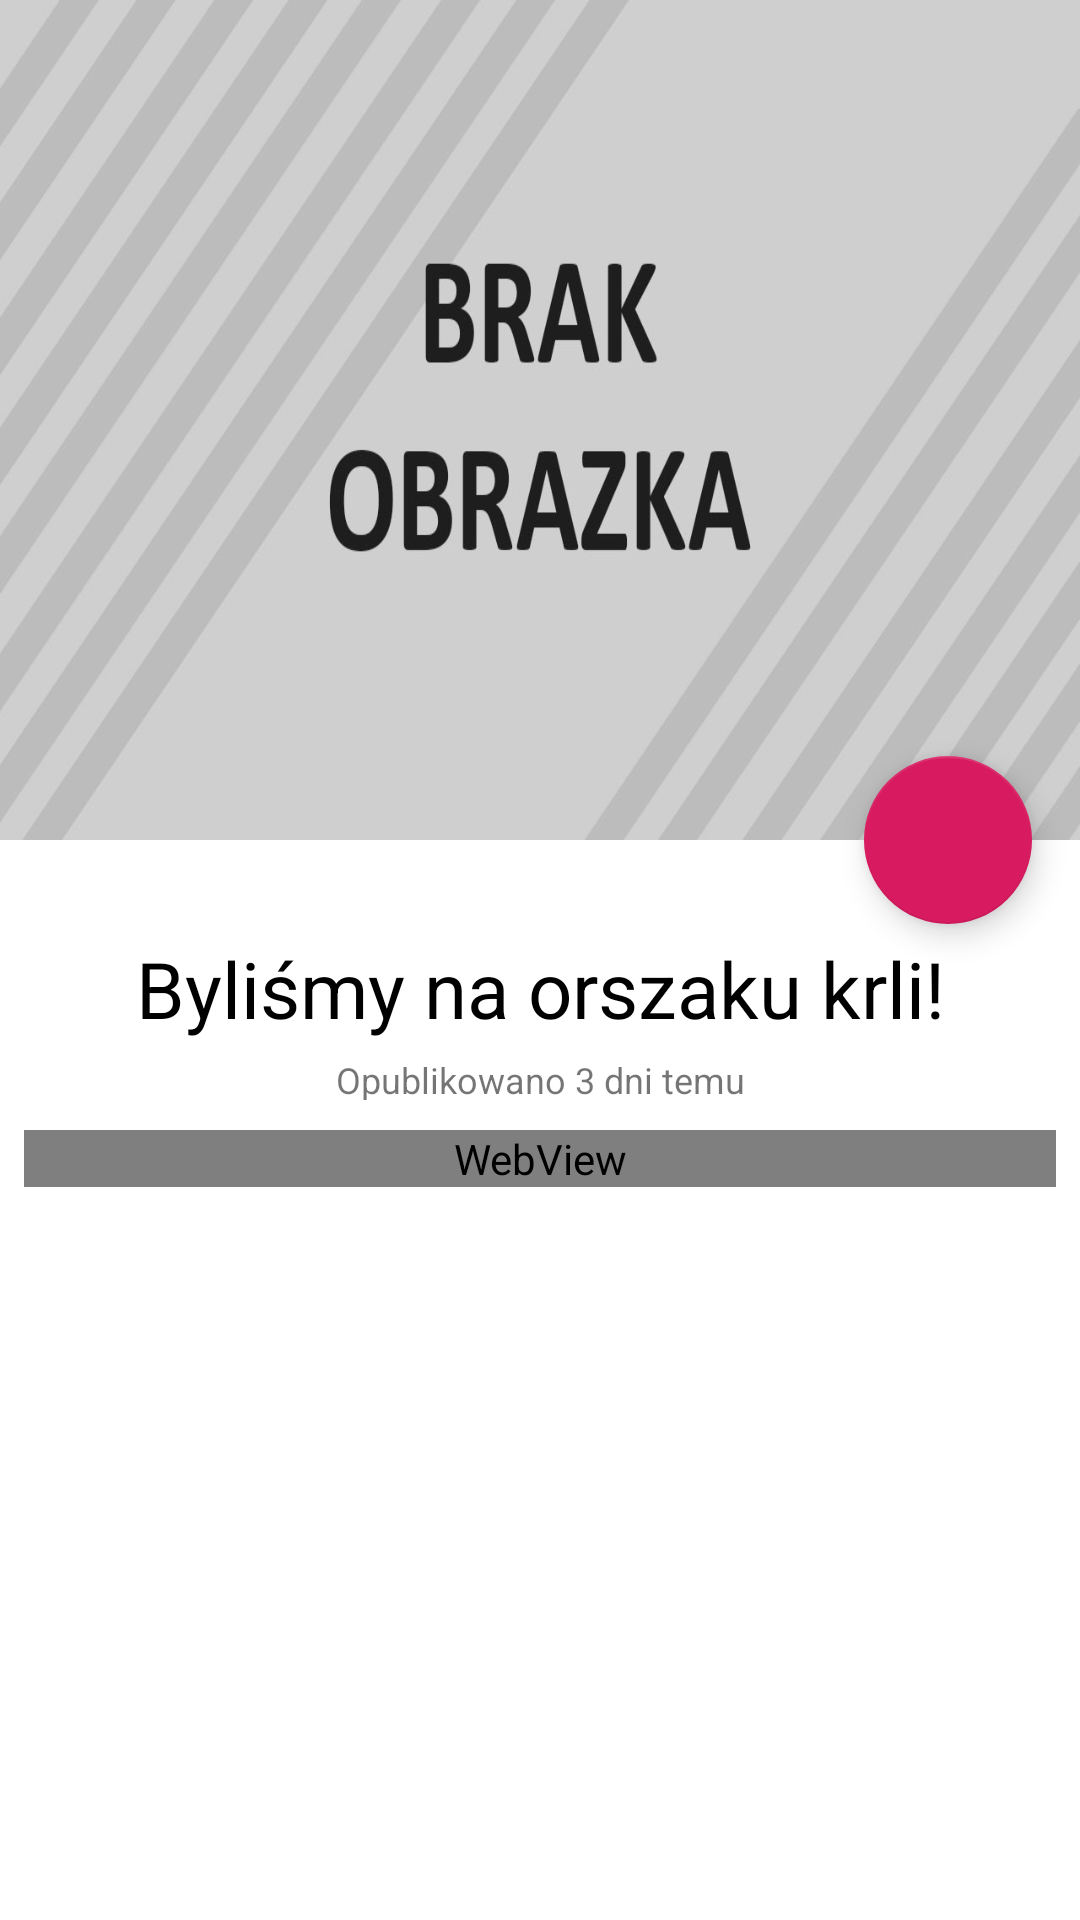

The Android layout XML behind this screen, and the referenced resources:
<!-- AndroidManifest.xml: application theme AppTheme -->
<!-- res/layout/activity_news_details.xml -->
<?xml version="1.0" encoding="utf-8"?>
<android.support.design.widget.CoordinatorLayout
        xmlns:android="http://schemas.android.com/apk/res/android"
        xmlns:app="http://schemas.android.com/apk/res-auto"
        xmlns:tools="http://schemas.android.com/tools"
        android:layout_width="match_parent"
        android:layout_height="match_parent"
        android:fitsSystemWindows="true"
        tools:context=".ScrollingActivity">

    <android.support.design.widget.AppBarLayout
            android:id="@+id/app_bar"
            android:fitsSystemWindows="true"
            android:layout_height="@dimen/app_bar_height"
            android:layout_width="match_parent"
            android:theme="@style/AppTheme.AppBarOverlay">

        <android.support.design.widget.CollapsingToolbarLayout
                android:id="@+id/toolbar_layout"
                android:fitsSystemWindows="true"
                android:layout_width="match_parent"
                android:layout_height="match_parent"
                app:toolbarId="@+id/newsDetailsToolbar"
                app:layout_scrollFlags="scroll|exitUntilCollapsed"
                app:contentScrim="?attr/colorPrimary">

            <ImageView
                    android:id="@+id/newsImage"
                    android:layout_width="match_parent"
                    android:layout_height="300dp"
                    android:background="@drawable/brakobrazka"
                    android:fitsSystemWindows="true"
                    android:scaleType="centerCrop"
                    app:layout_collapseMode="parallax"
                    android:contentDescription="@string/obrazek_wyr_niaj_cy"
            />

            <android.support.v7.widget.Toolbar
                    android:id="@+id/newsDetailsToolbar"
                    android:layout_height="?attr/actionBarSize"
                    android:layout_width="match_parent"
                    app:layout_collapseMode="pin"
                    app:popupTheme="@style/AppTheme.PopupOverlay"
            />

        </android.support.design.widget.CollapsingToolbarLayout>
    </android.support.design.widget.AppBarLayout>


    <include layout="@layout/news_details"/>

    <android.support.design.widget.FloatingActionButton
            android:id="@+id/fabDetails"
            android:layout_width="wrap_content"
            android:layout_height="wrap_content"
            android:layout_margin="@dimen/fab_margin"
            app:layout_anchor="@id/app_bar"
            app:layout_anchorGravity="bottom|end"
            app:srcCompat="@drawable/ic_public_black_24dp"/>

</android.support.design.widget.CoordinatorLayout>
<!-- res/layout/news_details.xml (included above) -->
<?xml version="1.0" encoding="utf-8"?>
<android.support.v4.widget.NestedScrollView
        xmlns:android="http://schemas.android.com/apk/res/android"
        xmlns:tools="http://schemas.android.com/tools"
        android:layout_width="match_parent"
        android:layout_height="match_parent" xmlns:app="http://schemas.android.com/apk/res-auto"
        android:layout_gravity="fill_vertical"
        app:layout_behavior="@string/appbar_scrolling_view_behavior"
        android:scrollbars="none"
        tools:context=".NewsDetails"
        android:background="#FFFFFF"
        android:fillViewport="true"
>

    <RelativeLayout
            android:layout_width="match_parent"
            android:layout_height="match_parent">



        
        <TextView android:layout_width="match_parent" android:layout_height="wrap_content"
                  tools:text="Byliśmy na orszaku krli!"
                  android:textSize="26sp"
                  android:textAlignment="center"
                  android:id="@+id/newsTitle"
                  android:textColor="#000000"
                  android:layout_marginEnd="8dp"
                  android:layout_alignParentTop="true"
                  android:layout_centerHorizontal="true"
                  android:layout_marginTop="32sp"

        />
        

        <TextView
                tools:text="Opublikowano 3 dni temu"
                android:layout_width="match_parent"
                android:layout_height="15dp"
                android:textSize="12sp"
                android:textAlignment="center"
                android:id="@+id/detail"

                android:layout_alignBottom="@id/newsTitle"
                android:layout_marginBottom="-20dp"/>
        <ProgressBar
                style="?android:attr/progressBarStyle"
                android:layout_width="match_parent"
                android:layout_height="wrap_content"
                android:id="@+id/detailProgressBar"
                app:layout_constraintVertical_bias="0.624"
                android:layout_alignTop="@+id/newsWebView"
                android:paddingTop="150dp"

        />

        <WebView
                android:background="#f9f9f9"
                android:id="@+id/newsWebView"
                android:layout_width="match_parent"
                android:layout_height="wrap_content"
                android:layout_marginLeft="8dp"
                android:layout_marginRight="8dp"
                android:layout_alignTop="@+id/detail"
                android:layout_marginBottom="150dp"
                android:layout_marginTop="25dp"/>




    </RelativeLayout>

</android.support.v4.widget.NestedScrollView>
<!-- resources referenced by this layout -->
<resources>
  <dimen name="app_bar_height">280dp</dimen>
  <dimen name="fab_margin">16dp</dimen>
  <!-- drawable brakobrazka: jpg bitmap (drawable, 60599 bytes) -->
  <!-- drawable oo1: jpg bitmap (drawable-v24, 146291 bytes) -->
  <string name="obrazek_wyr_niaj_cy">Obrazek wyróżniający</string>
  <style name="AppTheme.AppBarOverlay" parent="ThemeOverlay.AppCompat.Dark.ActionBar" />
  <style name="AppTheme.PopupOverlay" parent="ThemeOverlay.AppCompat.Light" />
  <style name="AppTheme" parent="Theme.AppCompat.Light.DarkActionBar">
          
          <item name="colorPrimary">@color/colorPrimary</item>
          <item name="colorPrimaryDark">@color/colorPrimaryDark</item>
          <item name="colorAccent">@color/colorAccent</item>
          <item name="actionBarStyle">@style/MyActionBar</item>
      </style>
  <color name="colorPrimary">#303f9f</color>
  <color name="colorPrimaryDark">#001970</color>
  <color name="colorAccent">#d81b60</color>
  <style name="MyActionBar" parent="@style/Widget.AppCompat.ActionBar.Solid">
          <item name="titleTextStyle">@style/MyTitleTextStyle</item>
      </style>
  <style name="MyTitleTextStyle" parent="@style/TextAppearance.AppCompat.Widget.ActionBar.Title">
          <item name="android:textColor">#FFFFFF</item>
      </style>
</resources>
